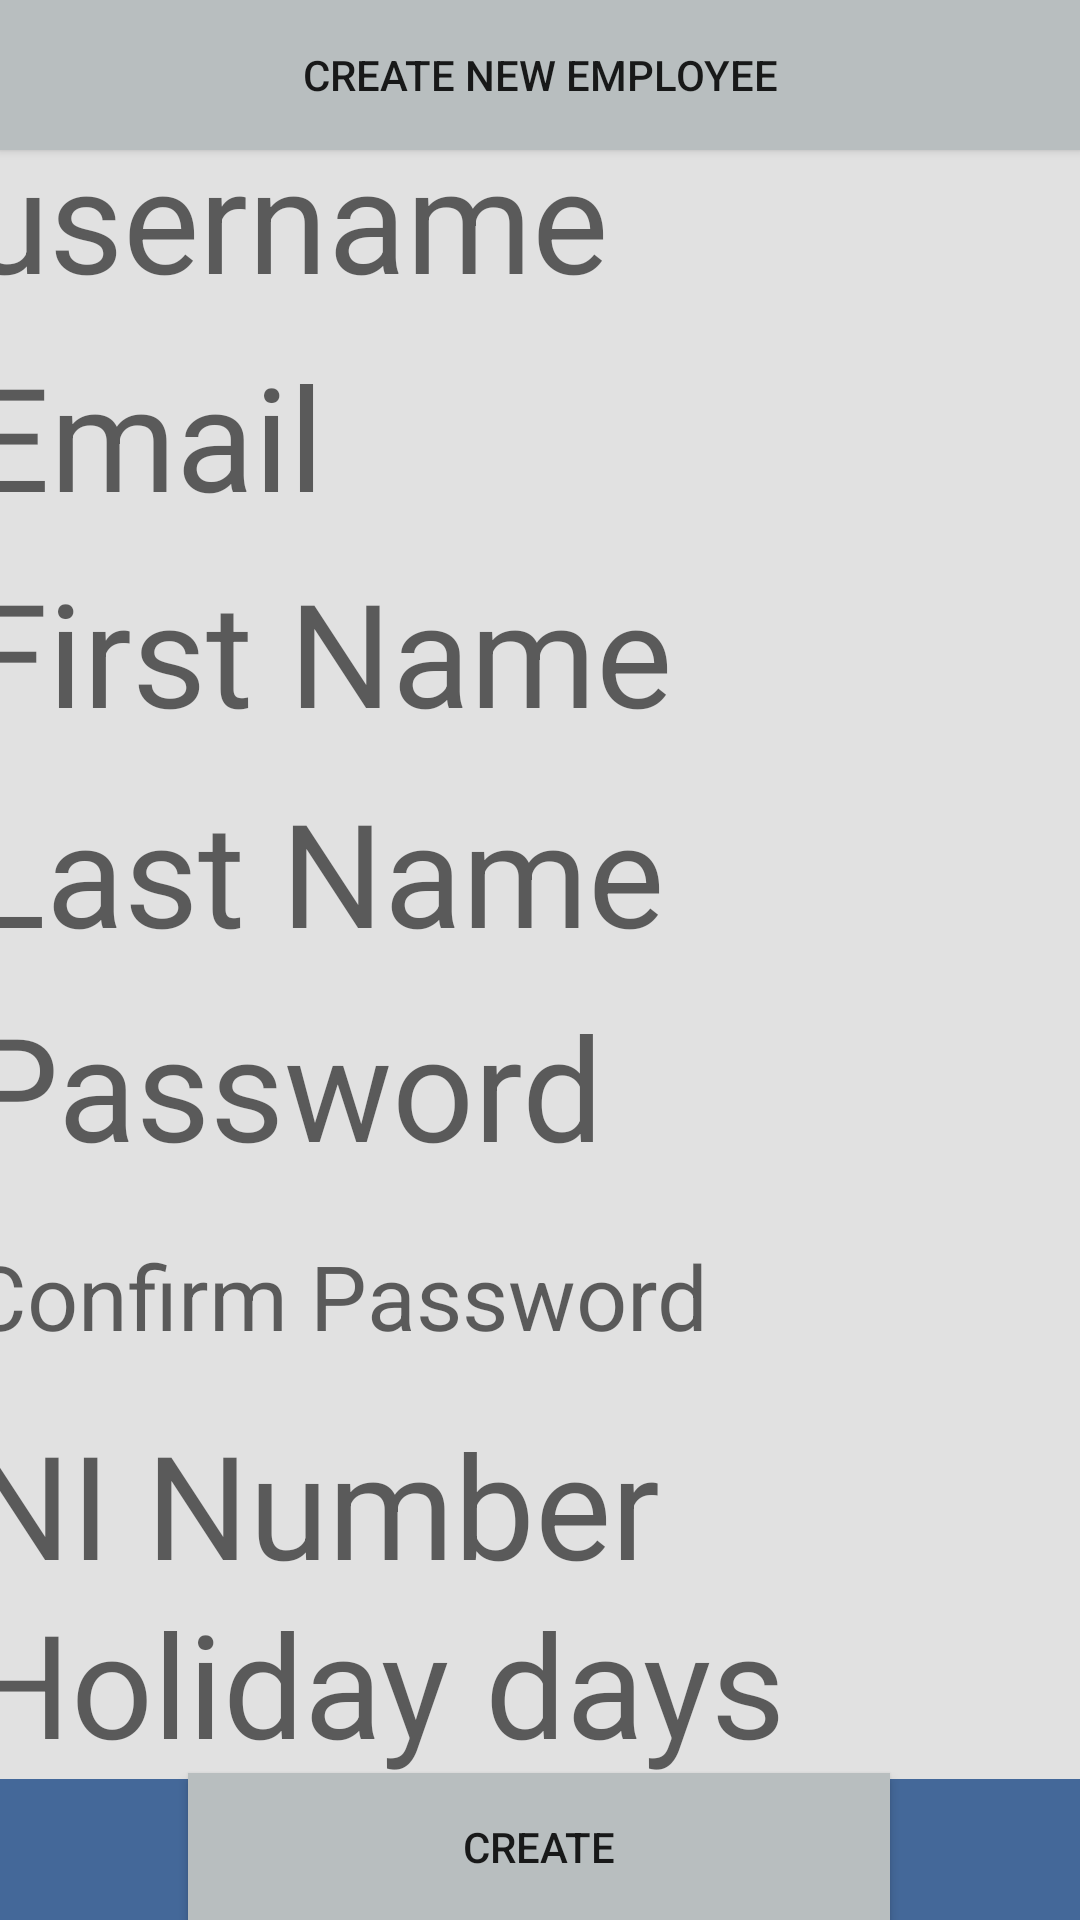

Reconstruct the res/layout file that produces this screen, plus the resources it refers to.
<!-- AndroidManifest.xml: application theme Theme.StaffRotaApp -->
<!-- res/layout/activity_create_new_account.xml -->
<?xml version="1.0" encoding="utf-8"?>
<androidx.constraintlayout.widget.ConstraintLayout xmlns:android="http://schemas.android.com/apk/res/android"
    xmlns:app="http://schemas.android.com/apk/res-auto"
    xmlns:tools="http://schemas.android.com/tools"
    android:layout_width="match_parent"
    android:layout_height="match_parent"
    android:background="#446899"
    tools:context=".CreateNewAccount">

    <EditText
        android:id="@+id/holidays"
        android:layout_width="381dp"
        android:layout_height="60dp"
        android:background="#E1E1E1"
        android:ems="10"
        android:hint="Holiday days"
        android:inputType="number"
        android:textColor="#595656"
        android:textSize="48sp"
        app:layout_constraintBottom_toBottomOf="parent"
        app:layout_constraintEnd_toEndOf="parent"
        app:layout_constraintHorizontal_bias="0.533"
        app:layout_constraintStart_toStartOf="parent"
        app:layout_constraintTop_toTopOf="parent"
        app:layout_constraintVertical_bias="0.919" />

    <EditText
        android:id="@+id/nINumber"
        android:layout_width="381dp"
        android:layout_height="81dp"
        android:background="#E1E1E1"
        android:ems="10"
        android:hint="NI Number"
        android:inputType="text"
        android:textColor="#595656"
        android:textSize="48sp"
        app:layout_constraintBottom_toBottomOf="parent"
        app:layout_constraintEnd_toEndOf="parent"
        app:layout_constraintHorizontal_bias="0.533"
        app:layout_constraintStart_toStartOf="parent"
        app:layout_constraintTop_toTopOf="parent"
        app:layout_constraintVertical_bias="0.824" />

    <EditText
        android:id="@+id/email"
        android:layout_width="381dp"
        android:layout_height="85dp"
        android:background="#E1E1E1"
        android:ems="10"
        android:hint="Email"
        android:inputType="text"
        android:textColor="#595656"
        android:textSize="48sp"
        app:layout_constraintBottom_toBottomOf="parent"
        app:layout_constraintEnd_toEndOf="parent"
        app:layout_constraintHorizontal_bias="0.533"
        app:layout_constraintStart_toStartOf="parent"
        app:layout_constraintTop_toTopOf="parent"
        app:layout_constraintVertical_bias="0.185" />

    <EditText
        android:id="@+id/confirm"
        android:layout_width="381dp"
        android:layout_height="81dp"
        android:background="#E1E1E1"
        android:ems="10"
        android:hint="Confirm Password"
        android:inputType="text"
        android:password="true"
        android:textColor="#595656"
        android:textSize="30sp"
        app:layout_constraintBottom_toBottomOf="parent"
        app:layout_constraintEnd_toEndOf="parent"
        app:layout_constraintHorizontal_bias="0.533"
        app:layout_constraintStart_toStartOf="parent"
        app:layout_constraintTop_toTopOf="parent"
        app:layout_constraintVertical_bias="0.7" />

    <EditText
        android:id="@+id/username"
        android:layout_width="381dp"
        android:layout_height="85dp"
        android:background="#E1E1E1"
        android:ems="10"
        android:hint="username"
        android:inputType="text"
        android:textColor="#595656"
        android:textSize="48sp"
        app:layout_constraintBottom_toBottomOf="parent"
        app:layout_constraintEnd_toEndOf="parent"
        app:layout_constraintStart_toStartOf="parent"
        app:layout_constraintTop_toTopOf="parent"
        app:layout_constraintVertical_bias="0.054" />

    <EditText
        android:id="@+id/fName"
        android:layout_width="381dp"
        android:layout_height="85dp"
        android:background="#E1E1E1"
        android:ems="10"
        android:hint="First Name"
        android:inputType="text"
        android:textColor="#595656"
        android:textSize="48sp"
        app:layout_constraintBottom_toBottomOf="parent"
        app:layout_constraintEnd_toEndOf="parent"
        app:layout_constraintHorizontal_bias="0.533"
        app:layout_constraintStart_toStartOf="parent"
        app:layout_constraintTop_toTopOf="parent"
        app:layout_constraintVertical_bias="0.315" />

    <EditText
        android:id="@+id/lName"
        android:layout_width="381dp"
        android:layout_height="85dp"
        android:background="#E1E1E1"
        android:ems="10"
        android:hint="Last Name"
        android:inputType="text"
        android:textColor="#595656"
        android:textSize="48sp"
        app:layout_constraintBottom_toBottomOf="parent"
        app:layout_constraintEnd_toEndOf="parent"
        app:layout_constraintHorizontal_bias="0.533"
        app:layout_constraintStart_toStartOf="parent"
        app:layout_constraintTop_toTopOf="parent"
        app:layout_constraintVertical_bias="0.447" />

    <EditText
        android:id="@+id/password"
        android:layout_width="381dp"
        android:layout_height="81dp"
        android:background="#E1E1E1"
        android:ems="10"
        android:hint="Password"
        android:inputType="text"
        android:password="true"
        android:textColor="#595656"
        android:textSize="48sp"
        app:layout_constraintBottom_toBottomOf="parent"
        app:layout_constraintEnd_toEndOf="parent"
        app:layout_constraintHorizontal_bias="0.533"
        app:layout_constraintStart_toStartOf="parent"
        app:layout_constraintTop_toTopOf="parent"
        app:layout_constraintVertical_bias="0.575" />

    <Button
        android:id="@+id/createAccountsReturn"
        style="@style/Widget.AppCompat.Button"
        android:layout_width="0dp"
        android:layout_height="50dp"
        android:background="#B8BEBF"
        android:text="Create New Employee"
        app:layout_constraintBottom_toBottomOf="parent"
        app:layout_constraintEnd_toEndOf="parent"
        app:layout_constraintHorizontal_bias="0.0"
        app:layout_constraintStart_toStartOf="parent"
        app:layout_constraintTop_toTopOf="parent"
        app:layout_constraintVertical_bias="0.0" />

    <Button
        android:id="@+id/createButton"
        android:layout_width="234dp"
        android:layout_height="49dp"
        android:background="#B8BEBF"
        android:text="create"
        app:layout_constraintBottom_toBottomOf="parent"
        app:layout_constraintEnd_toEndOf="parent"
        app:layout_constraintHorizontal_bias="0.497"
        app:layout_constraintStart_toStartOf="parent"
        app:layout_constraintTop_toTopOf="parent"
        app:layout_constraintVertical_bias="1.0" />
</androidx.constraintlayout.widget.ConstraintLayout>
<!-- resources referenced by this layout -->
<resources>
  <style name="Theme.StaffRotaApp" parent="Base.Theme.StaffRotaApp" />
  <style name="Base.Theme.StaffRotaApp" parent="Theme.AppCompat.Light.NoActionBar">
          
          
  
          
          <item name="android:statusBarColor">#B8BEBF</item> 
      </style>
</resources>
